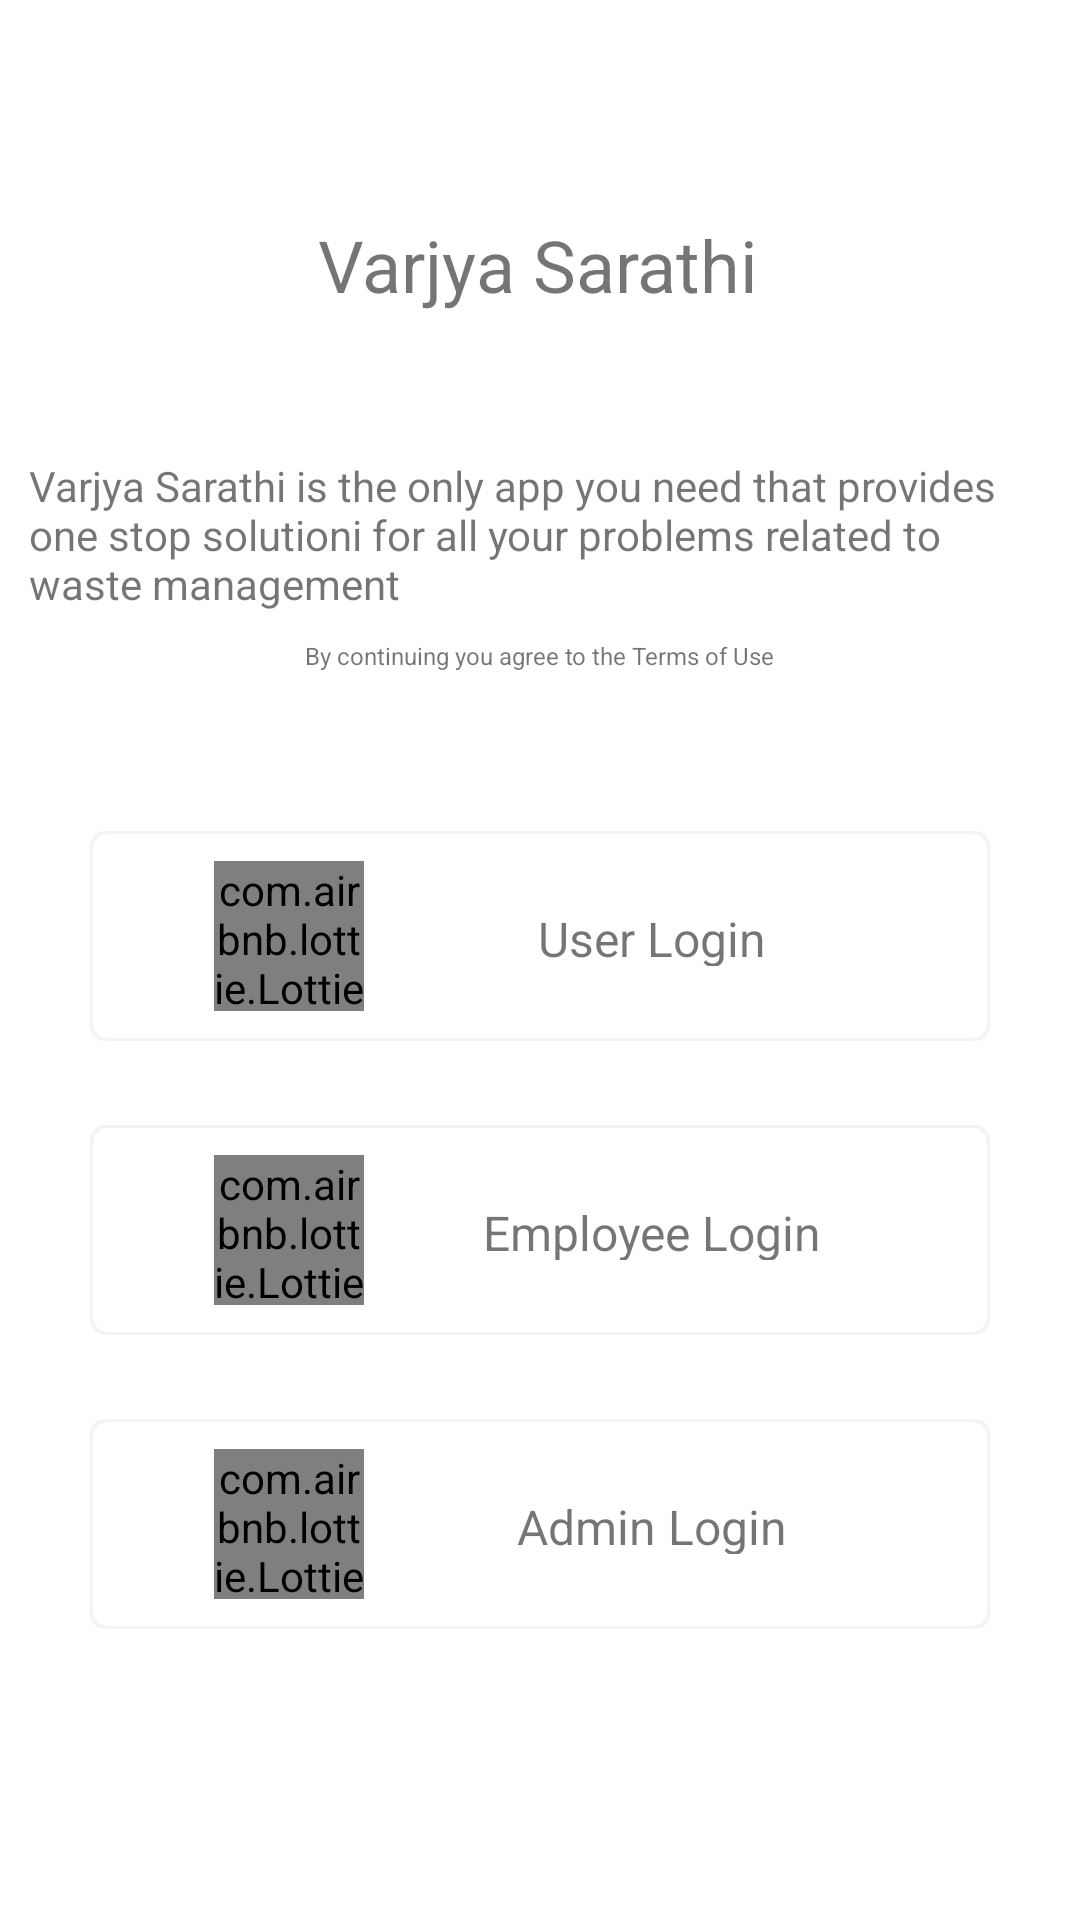

The Android layout XML behind this screen, and the referenced resources:
<!-- AndroidManifest.xml: application theme Theme.VarjyaSarathi -->
<!-- res/layout/activity_signup_page.xml -->
<?xml version="1.0" encoding="utf-8"?>
<androidx.constraintlayout.widget.ConstraintLayout xmlns:android="http://schemas.android.com/apk/res/android"
    xmlns:app="http://schemas.android.com/apk/res-auto"
    xmlns:tools="http://schemas.android.com/tools"
    android:layout_width="match_parent"
    android:layout_height="match_parent"
    tools:context=".SignupPage">


    <TextView
        android:id="@+id/textView2"
        android:layout_width="wrap_content"
        android:layout_height="wrap_content"
        android:layout_marginTop="72dp"
        android:text="Varjya Sarathi"
        android:textSize="24sp"
        app:layout_constraintEnd_toEndOf="parent"
        app:layout_constraintHorizontal_bias="0.498"
        app:layout_constraintStart_toStartOf="parent"
        app:layout_constraintTop_toTopOf="parent" />

    <TextView
        android:id="@+id/textView3"
        android:layout_width="341dp"
        android:layout_height="wrap_content"
        android:layout_marginTop="48dp"
        android:text="Varjya Sarathi is the only app you need that provides one stop solutioni for all your problems related to waste management"
        app:layout_constraintEnd_toEndOf="parent"
        app:layout_constraintStart_toStartOf="parent"
        app:layout_constraintTop_toBottomOf="@+id/textView2" />

    <TextView
        android:id="@+id/textView4"
        android:layout_width="wrap_content"
        android:layout_height="wrap_content"
        android:text="By continuing you agree to the Terms of Use"
        android:textSize="8sp"
        app:layout_constraintBottom_toTopOf="@+id/constraintLayout"
        app:layout_constraintEnd_toEndOf="parent"
        app:layout_constraintStart_toStartOf="parent"
        app:layout_constraintTop_toBottomOf="@+id/textView3"
        app:layout_constraintVertical_bias="0.355" />

    <androidx.constraintlayout.widget.ConstraintLayout
        android:id="@+id/constraintLayout"
        android:layout_width="300dp"
        android:layout_height="400dp"
        app:layout_constraintBottom_toBottomOf="parent"
        app:layout_constraintEnd_toEndOf="parent"
        app:layout_constraintStart_toStartOf="parent">

        <androidx.constraintlayout.widget.ConstraintLayout
            android:id="@+id/cv_employee_login"
            android:layout_width="0dp"
            android:layout_height="wrap_content"
            android:layout_marginTop="28dp"
            android:background="@drawable/round_corner_black_border_white_bg"
            android:padding="10dp"
            app:layout_constraintEnd_toEndOf="parent"
            app:layout_constraintHorizontal_bias="0.0"
            app:layout_constraintStart_toStartOf="parent"
            app:layout_constraintTop_toBottomOf="@+id/cv_user_login">

            <com.airbnb.lottie.LottieAnimationView
                android:id="@+id/animationView1"
                android:layout_width="50dp"
                android:layout_height="50dp"
                app:layout_constraintBottom_toBottomOf="parent"
                app:layout_constraintEnd_toStartOf="@+id/textView11"
                app:layout_constraintHorizontal_bias="0.484"
                app:layout_constraintStart_toStartOf="parent"
                app:layout_constraintTop_toTopOf="parent"
                app:layout_constraintVertical_bias="0.478"
                app:lottie_autoPlay="true"
                app:lottie_loop="false"
                app:lottie_rawRes="@raw/shield_lock" />

            <TextView
                android:id="@+id/textView11"
                android:layout_width="125dp"
                android:layout_height="20dp"
                android:layout_marginEnd="40dp"
                android:gravity="center"
                android:text="Employee Login"
                android:textSize="16sp"
                app:layout_constraintBottom_toBottomOf="parent"
                app:layout_constraintEnd_toEndOf="parent"
                app:layout_constraintTop_toTopOf="parent" />

        </androidx.constraintlayout.widget.ConstraintLayout>

        <androidx.constraintlayout.widget.ConstraintLayout
            android:id="@+id/cv_user_login"
            android:layout_width="0dp"
            android:layout_height="wrap_content"
            android:layout_marginTop="37dp"
            android:background="@drawable/round_corner_black_border_white_bg"
            android:padding="10dp"
            app:layout_constraintEnd_toEndOf="parent"
            app:layout_constraintStart_toStartOf="parent"
            app:layout_constraintTop_toTopOf="parent">

            <com.airbnb.lottie.LottieAnimationView
                android:id="@+id/animationView3"
                android:layout_width="50dp"
                android:layout_height="50dp"
                app:layout_constraintBottom_toBottomOf="parent"
                app:layout_constraintEnd_toStartOf="@+id/textView31"
                app:layout_constraintHorizontal_bias="0.484"
                app:layout_constraintStart_toStartOf="parent"
                app:layout_constraintTop_toTopOf="parent"
                app:layout_constraintVertical_bias="0.478"
                app:lottie_autoPlay="true"
                app:lottie_loop="false"
                app:lottie_rawRes="@raw/shield_lock" />

            <TextView
                android:id="@+id/textView31"
                android:layout_width="125dp"
                android:layout_height="20dp"
                android:layout_marginEnd="40dp"
                android:gravity="center"
                android:text="User Login"
                android:textSize="16sp"
                app:layout_constraintBottom_toBottomOf="parent"
                app:layout_constraintEnd_toEndOf="parent"
                app:layout_constraintTop_toTopOf="parent" />

        </androidx.constraintlayout.widget.ConstraintLayout>

        <androidx.constraintlayout.widget.ConstraintLayout
            android:id="@+id/cv_admin_login"
            android:layout_width="0dp"
            android:layout_height="wrap_content"
            android:layout_marginTop="28dp"
            android:background="@drawable/round_corner_black_border_white_bg"
            android:padding="10dp"
            app:layout_constraintEnd_toEndOf="parent"
            app:layout_constraintHorizontal_bias="0.0"
            app:layout_constraintStart_toStartOf="parent"
            app:layout_constraintTop_toBottomOf="@+id/cv_employee_login">

            <com.airbnb.lottie.LottieAnimationView
                android:id="@+id/animationView"
                android:layout_width="50dp"
                android:layout_height="50dp"
                app:layout_constraintBottom_toBottomOf="parent"
                app:layout_constraintEnd_toStartOf="@+id/textView"
                app:layout_constraintHorizontal_bias="0.484"
                app:layout_constraintStart_toStartOf="parent"
                app:layout_constraintTop_toTopOf="parent"
                app:layout_constraintVertical_bias="0.478"
                app:lottie_autoPlay="true"
                app:lottie_loop="false"
                app:lottie_rawRes="@raw/shield_lock" />

            <TextView
                android:id="@+id/textView"
                android:layout_width="125dp"
                android:layout_height="20dp"
                android:layout_marginEnd="40dp"
                android:gravity="center"
                android:text="Admin Login"
                android:textSize="16sp"
                app:layout_constraintBottom_toBottomOf="parent"
                app:layout_constraintEnd_toEndOf="parent"
                app:layout_constraintTop_toTopOf="parent" />

        </androidx.constraintlayout.widget.ConstraintLayout>
    </androidx.constraintlayout.widget.ConstraintLayout>

</androidx.constraintlayout.widget.ConstraintLayout>
<!-- resources referenced by this layout -->
<resources>
  <!-- drawable round_corner_black_border_white_bg (drawable) -->
  <?xml version="1.0" encoding="utf-8"?>
  <layer-list xmlns:android="http://schemas.android.com/apk/res/android">
      <item >
          <shape
              android:shape="rectangle">
              <solid android:color="#F3F3F3" />
              <corners android:radius="5dp"/>
          </shape>
      </item>
      <item android:right="1dp" android:left="1dp" android:bottom="1dp" android:top="1dp">
          <shape
              android:shape="rectangle">
              <solid android:color="@android:color/white"/>
              <corners android:radius="5dp"/>
          </shape>
      </item>
  </layer-list>
  <style name="Theme.VarjyaSarathi" parent="Theme.MaterialComponents.DayNight.NoActionBar">
          
          <item name="colorPrimary">@color/purple_500</item>
          <item name="colorPrimaryVariant">@color/purple_700</item>
          <item name="colorOnPrimary">@color/white</item>
          
          <item name="colorSecondary">@color/teal_200</item>
          <item name="colorSecondaryVariant">@color/teal_700</item>
          <item name="colorOnSecondary">@color/black</item>
          
          <item name="android:statusBarColor" tools:targetApi="l">?attr/colorPrimaryVariant</item>
          
      </style>
  <!-- not gathered from this repository: default colours our renderer supplied (Android Studio template values) -->
  <color name="purple_500">#FF6200EE</color>
  <color name="purple_700">#FF3700B3</color>
  <color name="teal_200">#FF03DAC5</color>
  <color name="teal_700">#FF018786</color>
  <color name="black">#FF000000</color>
  <color name="white">#FFFFFFFF</color>
</resources>
